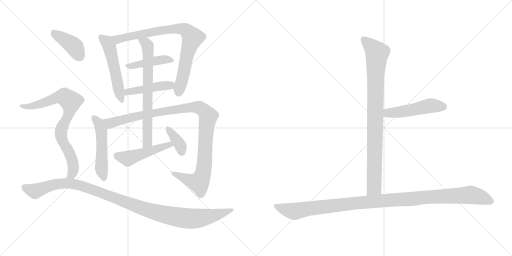
t = 0.00 s
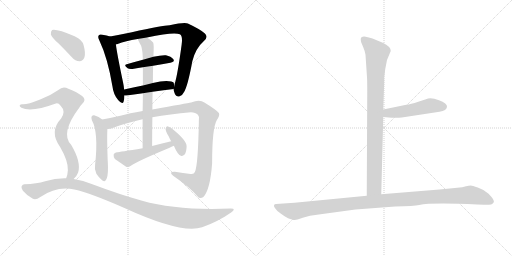
t = 2.41 s
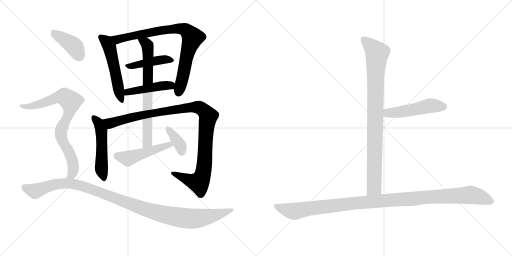
t = 4.83 s
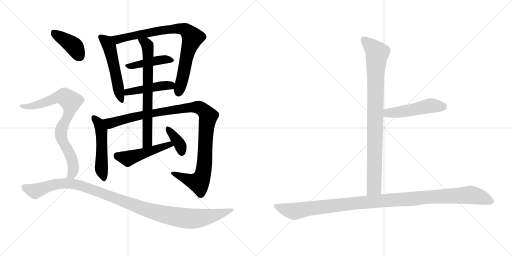
t = 7.24 s
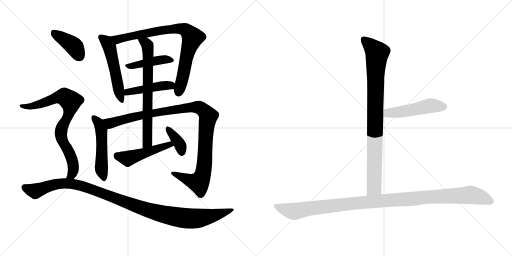
t = 9.65 s
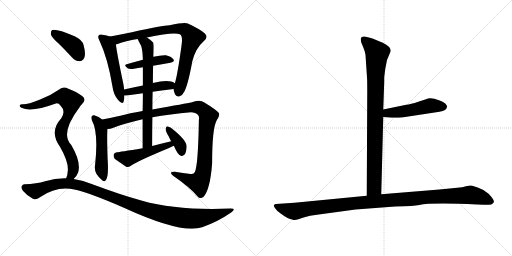
t = 12.07 s

The animated SVG that drew these frames (rendered in a browser with its animation timeline set to each time). Animation: 15 CSS @keyframes rules; one cycle of 12.07 s.

<svg version="1.1" viewBox="0 0 2048 1024" xmlns="http://www.w3.org/2000/svg">
  <g stroke="lightgray" stroke-dasharray="1,1" stroke-width="1" transform="scale(4, 4)">
    <line x1="0" y1="0" x2="256" y2="256"></line>
    <line x1="256" y1="0" x2="0" y2="256"></line>
    <line x1="128" y1="0" x2="128" y2="256"></line>
    <line x1="0" y1="128" x2="256" y2="128"></line>
    <line x1="256" y1="0" x2="512" y2="256"></line>
    <line x1="512" y1="0" x2="256" y2="256"></line>
    <line x1="384" y1="0" x2="384" y2="256"></line>
    <line x1="256" y1="128" x2="512" y2="128"></line>
  </g>
<g transform="scale(1, -1) translate(0, -850)">
   <style type="text/css">
    @keyframes keyframes0 {
      from {
       stroke: black;
       stroke-dashoffset: 528;
       stroke-width: 128;
       }
       63% {
       animation-timing-function: step-end;
       stroke: black;
       stroke-dashoffset: 0;
       stroke-width: 128;
       }
       to {
       stroke: black;
       stroke-width: 1024;
       }
       }
       #make-me-a-hanzi-animation-0 {
         animation: keyframes0 0.679688s both;
         animation-delay: 0.000000s;
         animation-timing-function: linear;
       }
    @keyframes keyframes1 {
      from {
       stroke: black;
       stroke-dashoffset: 825;
       stroke-width: 128;
       }
       73% {
       animation-timing-function: step-end;
       stroke: black;
       stroke-dashoffset: 0;
       stroke-width: 128;
       }
       to {
       stroke: black;
       stroke-width: 1024;
       }
       }
       #make-me-a-hanzi-animation-1 {
         animation: keyframes1 0.921387s both;
         animation-delay: 0.679688s;
         animation-timing-function: linear;
       }
    @keyframes keyframes2 {
      from {
       stroke: black;
       stroke-dashoffset: 429;
       stroke-width: 128;
       }
       58% {
       animation-timing-function: step-end;
       stroke: black;
       stroke-dashoffset: 0;
       stroke-width: 128;
       }
       to {
       stroke: black;
       stroke-width: 1024;
       }
       }
       #make-me-a-hanzi-animation-2 {
         animation: keyframes2 0.599121s both;
         animation-delay: 1.601075s;
         animation-timing-function: linear;
       }
    @keyframes keyframes3 {
      from {
       stroke: black;
       stroke-dashoffset: 451;
       stroke-width: 128;
       }
       59% {
       animation-timing-function: step-end;
       stroke: black;
       stroke-dashoffset: 0;
       stroke-width: 128;
       }
       to {
       stroke: black;
       stroke-width: 1024;
       }
       }
       #make-me-a-hanzi-animation-3 {
         animation: keyframes3 0.617025s both;
         animation-delay: 2.200196s;
         animation-timing-function: linear;
       }
    @keyframes keyframes4 {
      from {
       stroke: black;
       stroke-dashoffset: 509;
       stroke-width: 128;
       }
       62% {
       animation-timing-function: step-end;
       stroke: black;
       stroke-dashoffset: 0;
       stroke-width: 128;
       }
       to {
       stroke: black;
       stroke-width: 1024;
       }
       }
       #make-me-a-hanzi-animation-4 {
         animation: keyframes4 0.664225s both;
         animation-delay: 2.817221s;
         animation-timing-function: linear;
       }
    @keyframes keyframes5 {
      from {
       stroke: black;
       stroke-dashoffset: 1076;
       stroke-width: 128;
       }
       78% {
       animation-timing-function: step-end;
       stroke: black;
       stroke-dashoffset: 0;
       stroke-width: 128;
       }
       to {
       stroke: black;
       stroke-width: 1024;
       }
       }
       #make-me-a-hanzi-animation-5 {
         animation: keyframes5 1.125651s both;
         animation-delay: 3.481446s;
         animation-timing-function: linear;
       }
    @keyframes keyframes6 {
      from {
       stroke: black;
       stroke-dashoffset: 703;
       stroke-width: 128;
       }
       70% {
       animation-timing-function: step-end;
       stroke: black;
       stroke-dashoffset: 0;
       stroke-width: 128;
       }
       to {
       stroke: black;
       stroke-width: 1024;
       }
       }
       #make-me-a-hanzi-animation-6 {
         animation: keyframes6 0.822103s both;
         animation-delay: 4.607097s;
         animation-timing-function: linear;
       }
    @keyframes keyframes7 {
      from {
       stroke: black;
       stroke-dashoffset: 489;
       stroke-width: 128;
       }
       61% {
       animation-timing-function: step-end;
       stroke: black;
       stroke-dashoffset: 0;
       stroke-width: 128;
       }
       to {
       stroke: black;
       stroke-width: 1024;
       }
       }
       #make-me-a-hanzi-animation-7 {
         animation: keyframes7 0.647949s both;
         animation-delay: 5.429200s;
         animation-timing-function: linear;
       }
    @keyframes keyframes8 {
      from {
       stroke: black;
       stroke-dashoffset: 370;
       stroke-width: 128;
       }
       55% {
       animation-timing-function: step-end;
       stroke: black;
       stroke-dashoffset: 0;
       stroke-width: 128;
       }
       to {
       stroke: black;
       stroke-width: 1024;
       }
       }
       #make-me-a-hanzi-animation-8 {
         animation: keyframes8 0.551107s both;
         animation-delay: 6.077149s;
         animation-timing-function: linear;
       }
    @keyframes keyframes9 {
      from {
       stroke: black;
       stroke-dashoffset: 401;
       stroke-width: 128;
       }
       57% {
       animation-timing-function: step-end;
       stroke: black;
       stroke-dashoffset: 0;
       stroke-width: 128;
       }
       to {
       stroke: black;
       stroke-width: 1024;
       }
       }
       #make-me-a-hanzi-animation-9 {
         animation: keyframes9 0.576335s both;
         animation-delay: 6.628256s;
         animation-timing-function: linear;
       }
    @keyframes keyframes10 {
      from {
       stroke: black;
       stroke-dashoffset: 797;
       stroke-width: 128;
       }
       72% {
       animation-timing-function: step-end;
       stroke: black;
       stroke-dashoffset: 0;
       stroke-width: 128;
       }
       to {
       stroke: black;
       stroke-width: 1024;
       }
       }
       #make-me-a-hanzi-animation-10 {
         animation: keyframes10 0.898600s both;
         animation-delay: 7.204591s;
         animation-timing-function: linear;
       }
    @keyframes keyframes11 {
      from {
       stroke: black;
       stroke-dashoffset: 1117;
       stroke-width: 128;
       }
       78% {
       animation-timing-function: step-end;
       stroke: black;
       stroke-dashoffset: 0;
       stroke-width: 128;
       }
       to {
       stroke: black;
       stroke-width: 1024;
       }
       }
       #make-me-a-hanzi-animation-11 {
         animation: keyframes11 1.159017s both;
         animation-delay: 8.103191s;
         animation-timing-function: linear;
       }
    @keyframes keyframes12 {
      from {
       stroke: black;
       stroke-dashoffset: 904;
       stroke-width: 128;
       }
       75% {
       animation-timing-function: step-end;
       stroke: black;
       stroke-dashoffset: 0;
       stroke-width: 128;
       }
       to {
       stroke: black;
       stroke-width: 1024;
       }
       }
       #make-me-a-hanzi-animation-12 {
         animation: keyframes12 0.985677s both;
         animation-delay: 9.262208s;
         animation-timing-function: linear;
       }
    @keyframes keyframes13 {
      from {
       stroke: black;
       stroke-dashoffset: 495;
       stroke-width: 128;
       }
       62% {
       animation-timing-function: step-end;
       stroke: black;
       stroke-dashoffset: 0;
       stroke-width: 128;
       }
       to {
       stroke: black;
       stroke-width: 1024;
       }
       }
       #make-me-a-hanzi-animation-13 {
         animation: keyframes13 0.652832s both;
         animation-delay: 10.247885s;
         animation-timing-function: linear;
       }
    @keyframes keyframes14 {
      from {
       stroke: black;
       stroke-dashoffset: 1125;
       stroke-width: 128;
       }
       79% {
       animation-timing-function: step-end;
       stroke: black;
       stroke-dashoffset: 0;
       stroke-width: 128;
       }
       to {
       stroke: black;
       stroke-width: 1024;
       }
       }
       #make-me-a-hanzi-animation-14 {
         animation: keyframes14 1.165527s both;
         animation-delay: 10.900717s;
         animation-timing-function: linear;
       }
</style>
<path d="M 440.5 704.0 Q 427.5 708.0 409.5 711.0 Q 399.5 714.0 395.5 709.0 Q 389.5 703.0 397.5 688.0 Q 430.5 619.0 449.5 506.0 Q 453.5 472.0 472.5 450.0 Q 490.5 429.0 494.5 444.0 Q 497.5 454.0 497.5 468.0 L 496.5 492.0 Q 495.5 505.0 492.5 519.0 Q 467.5 637.0 463.5 673.0 C 460.5 699.0 460.5 699.0 440.5 704.0 Z" fill="lightgray"></path> 
<path d="M 694.5 494.0 Q 694.5 487.0 698.5 477.0 Q 704.5 462.0 716.5 464.0 Q 729.5 467.0 735.5 481.0 Q 750.5 503.0 769.5 606.0 Q 782.5 657.0 816.5 687.0 Q 834.5 703.0 818.5 717.0 Q 800.5 733.0 751.5 756.0 Q 739.5 763.0 678.5 749.0 Q 651.5 749.0 527.5 721.0 Q 478.5 711.0 440.5 704.0 C 411.5 698.0 434.5 665.0 463.5 673.0 Q 466.5 673.0 470.5 674.0 Q 501.5 686.0 550.5 694.0 L 587.5 700.0 Q 696.5 724.0 719.5 713.0 Q 731.5 706.0 726.5 671.0 Q 710.5 553.0 699.5 517.0 L 694.5 494.0 Z" fill="lightgray"></path> 
<path d="M 571.5 611.0 Q 537.5 602.0 506.5 593.0 Q 493.5 590.0 509.5 578.0 Q 516.5 572.0 535.5 575.0 Q 551.5 579.0 571.5 581.0 L 612.5 587.0 Q 648.5 594.0 681.5 599.0 Q 700.5 602.0 693.5 613.0 Q 684.5 625.0 663.5 629.0 Q 644.5 630.0 613.5 623.0 L 571.5 611.0 Z" fill="lightgray"></path> 
<path d="M 610.5 483.0 Q 655.5 490.0 694.5 494.0 C 724.5 497.0 724.5 501.0 699.5 517.0 Q 677.5 535.0 611.5 518.0 L 571.5 508.0 Q 531.5 501.0 496.5 492.0 C 467.5 485.0 467.5 467.0 497.5 468.0 Q 503.5 468.0 513.5 469.0 Q 543.5 473.0 571.5 477.0 L 610.5 483.0 Z" fill="lightgray"></path> 
<path d="M 408.5 372.0 Q 396.5 384.0 376.5 389.0 Q 372.5 390.0 367.5 386.0 Q 363.5 380.0 367.5 369.0 Q 394.5 321.0 380.5 192.0 Q 376.5 173.0 385.5 155.0 Q 395.5 139.0 409.5 128.0 Q 419.5 121.0 422.5 129.0 Q 435.5 141.0 430.5 214.0 Q 427.5 301.0 429.5 334.0 C 430.5 353.0 430.5 353.0 408.5 372.0 Z" fill="lightgray"></path> 
<path d="M 609.5 381.0 Q 679.5 394.0 763.5 401.0 Q 782.5 401.0 791.5 391.0 Q 798.5 384.0 795.5 370.0 Q 792.5 189.0 779.5 162.0 Q 775.5 152.0 762.5 154.0 Q 732.5 158.0 699.5 163.0 Q 672.5 164.0 692.5 147.0 Q 759.5 101.0 789.5 65.0 Q 799.5 52.0 813.5 62.0 Q 840.5 90.0 848.5 197.0 Q 848.5 339.0 867.5 370.0 Q 880.5 389.0 875.5 398.0 Q 866.5 410.0 817.5 440.0 Q 798.5 455.0 764.5 440.0 Q 748.5 437.0 609.5 412.0 L 570.5 406.0 Q 515.5 397.0 485.5 388.0 Q 442.5 378.0 408.5 372.0 C 379.5 366.0 400.5 328.0 429.5 334.0 Q 441.5 334.0 453.5 339.0 Q 493.5 355.0 570.5 373.0 L 609.5 381.0 Z" fill="lightgray"></path> 
<path d="M 608.5 266.0 Q 608.5 327.0 609.5 381.0 L 609.5 412.0 Q 609.5 449.0 610.5 483.0 L 611.5 518.0 Q 611.5 554.0 612.5 587.0 L 613.5 623.0 Q 616.5 674.0 612.5 680.0 Q 599.5 693.0 587.5 700.0 C 562.5 717.0 537.5 721.0 550.5 694.0 Q 557.5 679.0 564.5 667.0 Q 570.5 649.0 571.5 611.0 L 571.5 581.0 Q 571.5 556.0 571.5 508.0 L 571.5 477.0 Q 571.5 446.0 570.5 406.0 L 570.5 373.0 Q 570.5 321.0 570.5 257.0 C 570.5 227.0 608.5 236.0 608.5 266.0 Z" fill="lightgray"></path> 
<path d="M 684.5 285.0 Q 647.5 276.0 608.5 266.0 L 570.5 257.0 Q 477.5 242.0 467.5 241.0 Q 457.5 240.0 454.5 232.0 Q 453.5 222.0 459.5 214.0 Q 478.5 201.0 504.5 183.0 Q 513.5 180.0 523.5 187.0 Q 548.5 205.0 678.5 259.0 Q 685.5 263.0 695.5 267.0 C 723.5 279.0 713.5 292.0 684.5 285.0 Z" fill="lightgray"></path> 
<path d="M 695.5 267.0 Q 710.5 231.0 723.5 227.0 Q 730.5 224.0 738.5 232.0 Q 745.5 241.0 746.5 264.0 Q 747.5 289.0 683.5 339.0 Q 673.5 345.0 668.5 345.0 Q 664.5 344.0 662.5 335.0 Q 661.5 326.0 674.5 305.0 Q 678.5 296.0 684.5 285.0 L 695.5 267.0 Z" fill="lightgray"></path> 
<path d="M 235.5 675.0 Q 260.5 650.0 287.5 621.0 Q 300.5 605.0 318.5 605.0 Q 330.5 605.0 337.5 620.0 Q 343.5 636.0 334.5 669.0 Q 330.5 690.0 298.5 705.0 Q 225.5 736.0 208.5 730.0 Q 202.5 726.0 203.5 712.0 Q 207.5 699.0 235.5 675.0 Z" fill="lightgray"></path> 
<path d="M 294.5 134.0 Q 306.5 144.0 312.5 160.0 Q 325.5 202.0 284.5 271.0 Q 239.5 316.0 317.5 420.0 Q 320.5 427.0 326.5 432.0 Q 348.5 451.0 328.5 466.0 Q 309.5 481.0 273.5 495.0 Q 251.5 508.0 233.5 490.0 Q 202.5 468.0 160.5 452.0 Q 105.5 430.0 88.5 433.0 Q 81.5 433.0 78.5 428.0 Q 77.5 424.0 85.5 419.0 Q 125.5 400.0 223.5 436.0 Q 233.5 439.0 242.5 427.0 Q 264.5 405.0 244.5 376.0 Q 195.5 324.0 240.5 262.0 Q 273.5 205.0 271.5 169.0 Q 270.5 150.0 264.5 137.0 C 255.5 108.0 274.5 112.0 294.5 134.0 Z" fill="lightgray"></path> 
<path d="M 264.5 137.0 Q 222.5 138.0 180.5 125.0 Q 147.5 115.0 97.5 113.0 Q 90.5 113.0 86.5 105.0 Q 83.5 98.0 91.5 87.0 Q 107.5 68.0 131.5 55.0 Q 143.5 49.0 161.5 62.0 Q 227.5 108.0 297.5 92.0 Q 363.5 77.0 495.5 19.0 Q 726.5 -87.0 808.5 -59.0 Q 871.5 -37.0 924.5 0.0 Q 946.5 16.0 923.5 16.0 Q 709.5 7.0 568.5 47.0 Q 481.5 71.0 369.5 113.0 Q 332.5 129.0 294.5 134.0 L 264.5 137.0 Z" fill="lightgray"></path> 
<path d="M 1462.0 631.5 L 1468.0 540.5 Q 1469.0 527.5 1469.0 486.5 L 1467.0 67.5 C 1467.0 37.5 1524.0 43.5 1525.0 73.5 L 1533.0 382.5 L 1533.0 412.5 L 1536.0 498.5 Q 1537.0 516.5 1537.0 542.5 L 1541.0 574.5 L 1548.0 610.5 L 1563.0 646.5 Q 1563.0 664.5 1531.0 679.5 L 1490.0 696.5 Q 1482.0 699.5 1463.0 703.5 Q 1443.0 706.5 1443.0 693.5 Q 1443.0 688.5 1445.0 680.5 L 1453.0 661.5 Q 1460.0 645.5 1462.0 631.5 Z" fill="lightgray"></path> 
<path d="M 1533.0 382.5 L 1567.0 379.5 Q 1570.0 378.5 1607.0 380.5 L 1758.0 403.5 Q 1787.0 407.5 1788.0 423.5 Q 1789.0 428.5 1781.0 436.5 Q 1772.0 444.5 1756.0 449.5 Q 1722.0 462.5 1704.0 453.5 L 1673.0 443.5 Q 1642.0 433.5 1625.0 431.5 L 1533.0 412.5 C 1504.0 406.5 1503.0 385.5 1533.0 382.5 Z" fill="lightgray"></path> 
<path d="M 1467.0 67.5 L 1178.0 39.5 L 1104.0 34.5 Q 1098.0 34.5 1096.0 29.5 Q 1094.0 24.5 1102.0 15.5 Q 1107.0 6.5 1124.0 -4.5 Q 1140.0 -16.5 1152.0 -22.5 Q 1174.0 -30.5 1180.0 -29.5 Q 1185.0 -29.5 1211.0 -20.5 Q 1237.0 -11.5 1275.0 -7.5 L 1422.0 12.5 L 1581.0 24.5 Q 1656.0 26.5 1677.0 30.5 Q 1725.0 40.5 1909.0 32.5 L 1936.0 31.5 Q 1948.0 30.5 1965.0 32.5 Q 1972.0 35.5 1975.0 41.5 Q 1978.0 46.5 1966.0 62.5 Q 1954.0 78.5 1943.0 83.5 Q 1932.0 92.5 1911.0 100.5 Q 1889.0 108.5 1883.0 108.5 Q 1876.0 108.5 1864.0 105.5 Q 1851.0 101.5 1829.0 99.5 L 1758.0 92.5 L 1525.0 73.5 L 1467.0 67.5 Z" fill="lightgray"></path> 
      <clipPath id="make-me-a-hanzi-clip-0">
      <path d="M 440.5 704.0 Q 427.5 708.0 409.5 711.0 Q 399.5 714.0 395.5 709.0 Q 389.5 703.0 397.5 688.0 Q 430.5 619.0 449.5 506.0 Q 453.5 472.0 472.5 450.0 Q 490.5 429.0 494.5 444.0 Q 497.5 454.0 497.5 468.0 L 496.5 492.0 Q 495.5 505.0 492.5 519.0 Q 467.5 637.0 463.5 673.0 C 460.5 699.0 460.5 699.0 440.5 704.0 Z" fill="lightgray"></path>
      </clipPath>
      <path clip-path="url(#make-me-a-hanzi-clip-0)" d="M 403.5 702.0 L 426.5 683.0 L 437.5 663.0 L 484.5 449.0 " fill="none" id="make-me-a-hanzi-animation-0" stroke-dasharray="400 800" stroke-linecap="round"></path>

      <clipPath id="make-me-a-hanzi-clip-1">
      <path d="M 694.5 494.0 Q 694.5 487.0 698.5 477.0 Q 704.5 462.0 716.5 464.0 Q 729.5 467.0 735.5 481.0 Q 750.5 503.0 769.5 606.0 Q 782.5 657.0 816.5 687.0 Q 834.5 703.0 818.5 717.0 Q 800.5 733.0 751.5 756.0 Q 739.5 763.0 678.5 749.0 Q 651.5 749.0 527.5 721.0 Q 478.5 711.0 440.5 704.0 C 411.5 698.0 434.5 665.0 463.5 673.0 Q 466.5 673.0 470.5 674.0 Q 501.5 686.0 550.5 694.0 L 587.5 700.0 Q 696.5 724.0 719.5 713.0 Q 731.5 706.0 726.5 671.0 Q 710.5 553.0 699.5 517.0 L 694.5 494.0 Z" fill="lightgray"></path>
      </clipPath>
      <path clip-path="url(#make-me-a-hanzi-clip-1)" d="M 447.5 701.0 L 471.5 692.0 L 693.5 736.0 L 728.5 735.0 L 748.5 726.0 L 769.5 696.0 L 748.5 634.0 L 714.5 480.0 " fill="none" id="make-me-a-hanzi-animation-1" stroke-dasharray="697 1394" stroke-linecap="round"></path>

      <clipPath id="make-me-a-hanzi-clip-2">
      <path d="M 571.5 611.0 Q 537.5 602.0 506.5 593.0 Q 493.5 590.0 509.5 578.0 Q 516.5 572.0 535.5 575.0 Q 551.5 579.0 571.5 581.0 L 612.5 587.0 Q 648.5 594.0 681.5 599.0 Q 700.5 602.0 693.5 613.0 Q 684.5 625.0 663.5 629.0 Q 644.5 630.0 613.5 623.0 L 571.5 611.0 Z" fill="lightgray"></path>
      </clipPath>
      <path clip-path="url(#make-me-a-hanzi-clip-2)" d="M 515.5 587.0 L 648.5 612.0 L 685.5 608.0 " fill="none" id="make-me-a-hanzi-animation-2" stroke-dasharray="301 602" stroke-linecap="round"></path>

      <clipPath id="make-me-a-hanzi-clip-3">
      <path d="M 610.5 483.0 Q 655.5 490.0 694.5 494.0 C 724.5 497.0 724.5 501.0 699.5 517.0 Q 677.5 535.0 611.5 518.0 L 571.5 508.0 Q 531.5 501.0 496.5 492.0 C 467.5 485.0 467.5 467.0 497.5 468.0 Q 503.5 468.0 513.5 469.0 Q 543.5 473.0 571.5 477.0 L 610.5 483.0 Z" fill="lightgray"></path>
      </clipPath>
      <path clip-path="url(#make-me-a-hanzi-clip-3)" d="M 500.5 474.0 L 566.5 493.0 L 691.5 513.0 " fill="none" id="make-me-a-hanzi-animation-3" stroke-dasharray="323 646" stroke-linecap="round"></path>

      <clipPath id="make-me-a-hanzi-clip-4">
      <path d="M 408.5 372.0 Q 396.5 384.0 376.5 389.0 Q 372.5 390.0 367.5 386.0 Q 363.5 380.0 367.5 369.0 Q 394.5 321.0 380.5 192.0 Q 376.5 173.0 385.5 155.0 Q 395.5 139.0 409.5 128.0 Q 419.5 121.0 422.5 129.0 Q 435.5 141.0 430.5 214.0 Q 427.5 301.0 429.5 334.0 C 430.5 353.0 430.5 353.0 408.5 372.0 Z" fill="lightgray"></path>
      </clipPath>
      <path clip-path="url(#make-me-a-hanzi-clip-4)" d="M 374.5 380.0 L 392.5 361.0 L 405.5 330.0 L 405.5 177.0 L 415.5 138.0 " fill="none" id="make-me-a-hanzi-animation-4" stroke-dasharray="381 762" stroke-linecap="round"></path>

      <clipPath id="make-me-a-hanzi-clip-5">
      <path d="M 609.5 381.0 Q 679.5 394.0 763.5 401.0 Q 782.5 401.0 791.5 391.0 Q 798.5 384.0 795.5 370.0 Q 792.5 189.0 779.5 162.0 Q 775.5 152.0 762.5 154.0 Q 732.5 158.0 699.5 163.0 Q 672.5 164.0 692.5 147.0 Q 759.5 101.0 789.5 65.0 Q 799.5 52.0 813.5 62.0 Q 840.5 90.0 848.5 197.0 Q 848.5 339.0 867.5 370.0 Q 880.5 389.0 875.5 398.0 Q 866.5 410.0 817.5 440.0 Q 798.5 455.0 764.5 440.0 Q 748.5 437.0 609.5 412.0 L 570.5 406.0 Q 515.5 397.0 485.5 388.0 Q 442.5 378.0 408.5 372.0 C 379.5 366.0 400.5 328.0 429.5 334.0 Q 441.5 334.0 453.5 339.0 Q 493.5 355.0 570.5 373.0 L 609.5 381.0 Z" fill="lightgray"></path>
      </clipPath>
      <path clip-path="url(#make-me-a-hanzi-clip-5)" d="M 416.5 368.0 L 441.5 357.0 L 564.5 390.0 L 741.5 418.0 L 790.5 422.0 L 812.5 411.0 L 832.5 383.0 L 822.5 310.0 L 817.5 188.0 L 803.5 133.0 L 795.5 119.0 L 776.5 122.0 L 693.5 156.0 " fill="none" id="make-me-a-hanzi-animation-5" stroke-dasharray="948 1896" stroke-linecap="round"></path>

      <clipPath id="make-me-a-hanzi-clip-6">
      <path d="M 608.5 266.0 Q 608.5 327.0 609.5 381.0 L 609.5 412.0 Q 609.5 449.0 610.5 483.0 L 611.5 518.0 Q 611.5 554.0 612.5 587.0 L 613.5 623.0 Q 616.5 674.0 612.5 680.0 Q 599.5 693.0 587.5 700.0 C 562.5 717.0 537.5 721.0 550.5 694.0 Q 557.5 679.0 564.5 667.0 Q 570.5 649.0 571.5 611.0 L 571.5 581.0 Q 571.5 556.0 571.5 508.0 L 571.5 477.0 Q 571.5 446.0 570.5 406.0 L 570.5 373.0 Q 570.5 321.0 570.5 257.0 C 570.5 227.0 608.5 236.0 608.5 266.0 Z" fill="lightgray"></path>
      </clipPath>
      <path clip-path="url(#make-me-a-hanzi-clip-6)" d="M 557.5 689.0 L 586.5 674.0 L 593.5 635.0 L 590.5 289.0 L 575.5 265.0 " fill="none" id="make-me-a-hanzi-animation-6" stroke-dasharray="575 1150" stroke-linecap="round"></path>

      <clipPath id="make-me-a-hanzi-clip-7">
      <path d="M 684.5 285.0 Q 647.5 276.0 608.5 266.0 L 570.5 257.0 Q 477.5 242.0 467.5 241.0 Q 457.5 240.0 454.5 232.0 Q 453.5 222.0 459.5 214.0 Q 478.5 201.0 504.5 183.0 Q 513.5 180.0 523.5 187.0 Q 548.5 205.0 678.5 259.0 Q 685.5 263.0 695.5 267.0 C 723.5 279.0 713.5 292.0 684.5 285.0 Z" fill="lightgray"></path>
      </clipPath>
      <path clip-path="url(#make-me-a-hanzi-clip-7)" d="M 466.5 228.0 L 511.5 216.0 L 650.5 263.0 L 689.5 269.0 " fill="none" id="make-me-a-hanzi-animation-7" stroke-dasharray="361 722" stroke-linecap="round"></path>

      <clipPath id="make-me-a-hanzi-clip-8">
      <path d="M 695.5 267.0 Q 710.5 231.0 723.5 227.0 Q 730.5 224.0 738.5 232.0 Q 745.5 241.0 746.5 264.0 Q 747.5 289.0 683.5 339.0 Q 673.5 345.0 668.5 345.0 Q 664.5 344.0 662.5 335.0 Q 661.5 326.0 674.5 305.0 Q 678.5 296.0 684.5 285.0 L 695.5 267.0 Z" fill="lightgray"></path>
      </clipPath>
      <path clip-path="url(#make-me-a-hanzi-clip-8)" d="M 669.5 337.0 L 713.5 281.0 L 727.5 241.0 " fill="none" id="make-me-a-hanzi-animation-8" stroke-dasharray="242 484" stroke-linecap="round"></path>

      <clipPath id="make-me-a-hanzi-clip-9">
      <path d="M 235.5 675.0 Q 260.5 650.0 287.5 621.0 Q 300.5 605.0 318.5 605.0 Q 330.5 605.0 337.5 620.0 Q 343.5 636.0 334.5 669.0 Q 330.5 690.0 298.5 705.0 Q 225.5 736.0 208.5 730.0 Q 202.5 726.0 203.5 712.0 Q 207.5 699.0 235.5 675.0 Z" fill="lightgray"></path>
      </clipPath>
      <path clip-path="url(#make-me-a-hanzi-clip-9)" d="M 213.5 722.0 L 295.5 665.0 L 317.5 626.0 " fill="none" id="make-me-a-hanzi-animation-9" stroke-dasharray="273 546" stroke-linecap="round"></path>

      <clipPath id="make-me-a-hanzi-clip-10">
      <path d="M 294.5 134.0 Q 306.5 144.0 312.5 160.0 Q 325.5 202.0 284.5 271.0 Q 239.5 316.0 317.5 420.0 Q 320.5 427.0 326.5 432.0 Q 348.5 451.0 328.5 466.0 Q 309.5 481.0 273.5 495.0 Q 251.5 508.0 233.5 490.0 Q 202.5 468.0 160.5 452.0 Q 105.5 430.0 88.5 433.0 Q 81.5 433.0 78.5 428.0 Q 77.5 424.0 85.5 419.0 Q 125.5 400.0 223.5 436.0 Q 233.5 439.0 242.5 427.0 Q 264.5 405.0 244.5 376.0 Q 195.5 324.0 240.5 262.0 Q 273.5 205.0 271.5 169.0 Q 270.5 150.0 264.5 137.0 C 255.5 108.0 274.5 112.0 294.5 134.0 Z" fill="lightgray"></path>
      </clipPath>
      <path clip-path="url(#make-me-a-hanzi-clip-10)" d="M 85.5 426.0 L 113.5 423.0 L 138.5 428.0 L 244.5 463.0 L 257.5 463.0 L 282.5 445.0 L 278.5 402.0 L 245.5 335.0 L 243.5 316.0 L 252.5 280.0 L 284.5 223.0 L 293.5 187.0 L 287.5 152.0 L 272.5 139.0 " fill="none" id="make-me-a-hanzi-animation-10" stroke-dasharray="669 1338" stroke-linecap="round"></path>

      <clipPath id="make-me-a-hanzi-clip-11">
      <path d="M 264.5 137.0 Q 222.5 138.0 180.5 125.0 Q 147.5 115.0 97.5 113.0 Q 90.5 113.0 86.5 105.0 Q 83.5 98.0 91.5 87.0 Q 107.5 68.0 131.5 55.0 Q 143.5 49.0 161.5 62.0 Q 227.5 108.0 297.5 92.0 Q 363.5 77.0 495.5 19.0 Q 726.5 -87.0 808.5 -59.0 Q 871.5 -37.0 924.5 0.0 Q 946.5 16.0 923.5 16.0 Q 709.5 7.0 568.5 47.0 Q 481.5 71.0 369.5 113.0 Q 332.5 129.0 294.5 134.0 L 264.5 137.0 Z" fill="lightgray"></path>
      </clipPath>
      <path clip-path="url(#make-me-a-hanzi-clip-11)" d="M 98.5 101.0 L 140.5 86.0 L 219.5 113.0 L 298.5 113.0 L 370.5 92.0 L 598.5 7.0 L 747.5 -23.0 L 816.5 -20.0 L 927.5 8.0 " fill="none" id="make-me-a-hanzi-animation-11" stroke-dasharray="989 1978" stroke-linecap="round"></path>

      <clipPath id="make-me-a-hanzi-clip-12">
      <path d="M 1462.0 631.5 L 1468.0 540.5 Q 1469.0 527.5 1469.0 486.5 L 1467.0 67.5 C 1467.0 37.5 1524.0 43.5 1525.0 73.5 L 1533.0 382.5 L 1533.0 412.5 L 1536.0 498.5 Q 1537.0 516.5 1537.0 542.5 L 1541.0 574.5 L 1548.0 610.5 L 1563.0 646.5 Q 1563.0 664.5 1531.0 679.5 L 1490.0 696.5 Q 1482.0 699.5 1463.0 703.5 Q 1443.0 706.5 1443.0 693.5 Q 1443.0 688.5 1445.0 680.5 L 1453.0 661.5 Q 1460.0 645.5 1462.0 631.5 Z" fill="lightgray"></path>
      </clipPath>
      <path clip-path="url(#make-me-a-hanzi-clip-12)" d="M 1456.0 692.5 L 1509.0 638.5 L 1502.0 550.5 L 1497.0 100.5 L 1474.0 75.5 " fill="none" id="make-me-a-hanzi-animation-12" stroke-dasharray="776 1552" stroke-linecap="round"></path>

      <clipPath id="make-me-a-hanzi-clip-13">
      <path d="M 1533.0 382.5 L 1567.0 379.5 Q 1570.0 378.5 1607.0 380.5 L 1758.0 403.5 Q 1787.0 407.5 1788.0 423.5 Q 1789.0 428.5 1781.0 436.5 Q 1772.0 444.5 1756.0 449.5 Q 1722.0 462.5 1704.0 453.5 L 1673.0 443.5 Q 1642.0 433.5 1625.0 431.5 L 1533.0 412.5 C 1504.0 406.5 1503.0 385.5 1533.0 382.5 Z" fill="lightgray"></path>
      </clipPath>
      <path clip-path="url(#make-me-a-hanzi-clip-13)" d="M 1539.0 390.5 L 1551.0 398.5 L 1626.0 406.5 L 1721.0 427.5 L 1773.0 423.5 " fill="none" id="make-me-a-hanzi-animation-13" stroke-dasharray="367 734" stroke-linecap="round"></path>

      <clipPath id="make-me-a-hanzi-clip-14">
      <path d="M 1467.0 67.5 L 1178.0 39.5 L 1104.0 34.5 Q 1098.0 34.5 1096.0 29.5 Q 1094.0 24.5 1102.0 15.5 Q 1107.0 6.5 1124.0 -4.5 Q 1140.0 -16.5 1152.0 -22.5 Q 1174.0 -30.5 1180.0 -29.5 Q 1185.0 -29.5 1211.0 -20.5 Q 1237.0 -11.5 1275.0 -7.5 L 1422.0 12.5 L 1581.0 24.5 Q 1656.0 26.5 1677.0 30.5 Q 1725.0 40.5 1909.0 32.5 L 1936.0 31.5 Q 1948.0 30.5 1965.0 32.5 Q 1972.0 35.5 1975.0 41.5 Q 1978.0 46.5 1966.0 62.5 Q 1954.0 78.5 1943.0 83.5 Q 1932.0 92.5 1911.0 100.5 Q 1889.0 108.5 1883.0 108.5 Q 1876.0 108.5 1864.0 105.5 Q 1851.0 101.5 1829.0 99.5 L 1758.0 92.5 L 1525.0 73.5 L 1467.0 67.5 Z" fill="lightgray"></path>
      </clipPath>
      <path clip-path="url(#make-me-a-hanzi-clip-14)" d="M 1104.0 24.5 L 1178.0 5.5 L 1416.0 37.5 L 1881.0 70.5 L 1922.0 62.5 L 1963.0 44.5 " fill="none" id="make-me-a-hanzi-animation-14" stroke-dasharray="997 1994" stroke-linecap="round"></path>

</g>
</svg>
